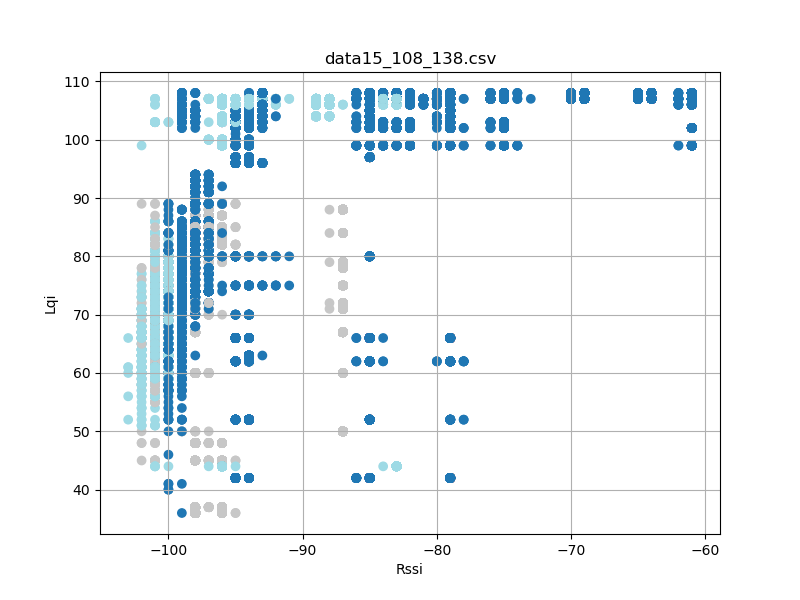

The file beside this chart, header and first rows:
timestamp, rssi, lqi, device_id
'2023-08-26 12:23:17, 058', -93, 106, 15
'2023-08-26 12:23:17, 151', -93, 106, 15
'2023-08-26 12:23:17, 245', -93, 106, 15
'2023-08-26 12:23:17, 338', -93, 106, 15
'2023-08-26 12:23:17, 432', -93, 106, 15
'2023-08-26 12:23:17, 526', -93, 106, 15
'2023-08-26 12:23:17, 620', -93, 106, 15
'2023-08-26 12:23:17, 713', -93, 106, 15
'2023-08-26 12:23:17, 807', -93, 106, 15
'2023-08-26 12:23:17, 901', -93, 106, 15
'2023-08-26 12:23:17, 995', -93, 106, 15
'2023-08-26 12:23:18, 089', -93, 106, 15
'2023-08-26 12:23:18, 183', -93, 106, 15
'2023-08-26 12:23:18, 276', -93, 106, 15
'2023-08-26 12:23:18, 370', -93, 106, 15
'2023-08-26 12:23:18, 464', -93, 106, 15
'2023-08-26 12:23:18, 558', -93, 106, 15
'2023-08-26 12:23:18, 746', -93, 106, 15
'2023-08-26 12:23:18, 934', -93, 106, 15
'2023-08-26 12:23:19, 026', -93, 106, 15
'2023-08-26 12:23:19, 120', -93, 106, 15
'2023-08-26 12:23:19, 214', -93, 106, 15
'2023-08-26 12:23:19, 308', -93, 106, 15
'2023-08-26 12:23:19, 401', -93, 106, 15
'2023-08-26 12:23:19, 495', -93, 106, 15
'2023-08-26 12:23:19, 589', -93, 106, 15
'2023-08-26 12:23:19, 683', -93, 106, 15
'2023-08-26 12:23:19, 777', -93, 106, 15
'2023-08-26 12:23:19, 870', -93, 106, 15
'2023-08-26 12:23:19, 964', -93, 106, 15
'2023-08-26 12:23:20, 057', -93, 106, 15
'2023-08-26 12:23:20, 152', -93, 106, 15
'2023-08-26 12:23:20, 246', -93, 106, 15
'2023-08-26 12:23:20, 338', -93, 106, 15
'2023-08-26 12:23:20, 433', -93, 106, 15
'2023-08-26 12:23:20, 527', -93, 106, 15
'2023-08-26 12:23:20, 620', -93, 106, 15
'2023-08-26 12:23:20, 713', -93, 106, 15
'2023-08-26 12:23:20, 807', -93, 106, 15
'2023-08-26 12:23:20, 901', -93, 106, 15
'2023-08-26 12:23:20, 996', -93, 106, 15
'2023-08-26 12:23:21, 089', -93, 106, 15
'2023-08-26 12:23:21, 182', -93, 106, 15
'2023-08-26 12:23:21, 276', -93, 106, 15
'2023-08-26 12:23:21, 370', -93, 106, 15
'2023-08-26 12:23:21, 464', -93, 106, 15
'2023-08-26 12:23:21, 652', -93, 106, 15
'2023-08-26 12:23:21, 744', -93, 106, 15
'2023-08-26 12:23:21, 838', -93, 106, 15
'2023-08-26 12:23:21, 933', -93, 106, 15
'2023-08-26 12:23:22, 027', -93, 106, 15
'2023-08-26 12:23:22, 121', -92, 106, 15
'2023-08-26 12:23:22, 213', -93, 106, 15
'2023-08-26 12:23:22, 308', -93, 106, 15
'2023-08-26 12:23:22, 402', -93, 106, 15
'2023-08-26 12:23:22, 495', -93, 106, 15
'2023-08-26 12:23:22, 588', -93, 106, 15
'2023-08-26 12:23:22, 682', -93, 106, 15
'2023-08-26 12:23:22, 776', -93, 106, 15
'2023-08-26 12:23:22, 870', -93, 106, 15
... 33,287 more rows
